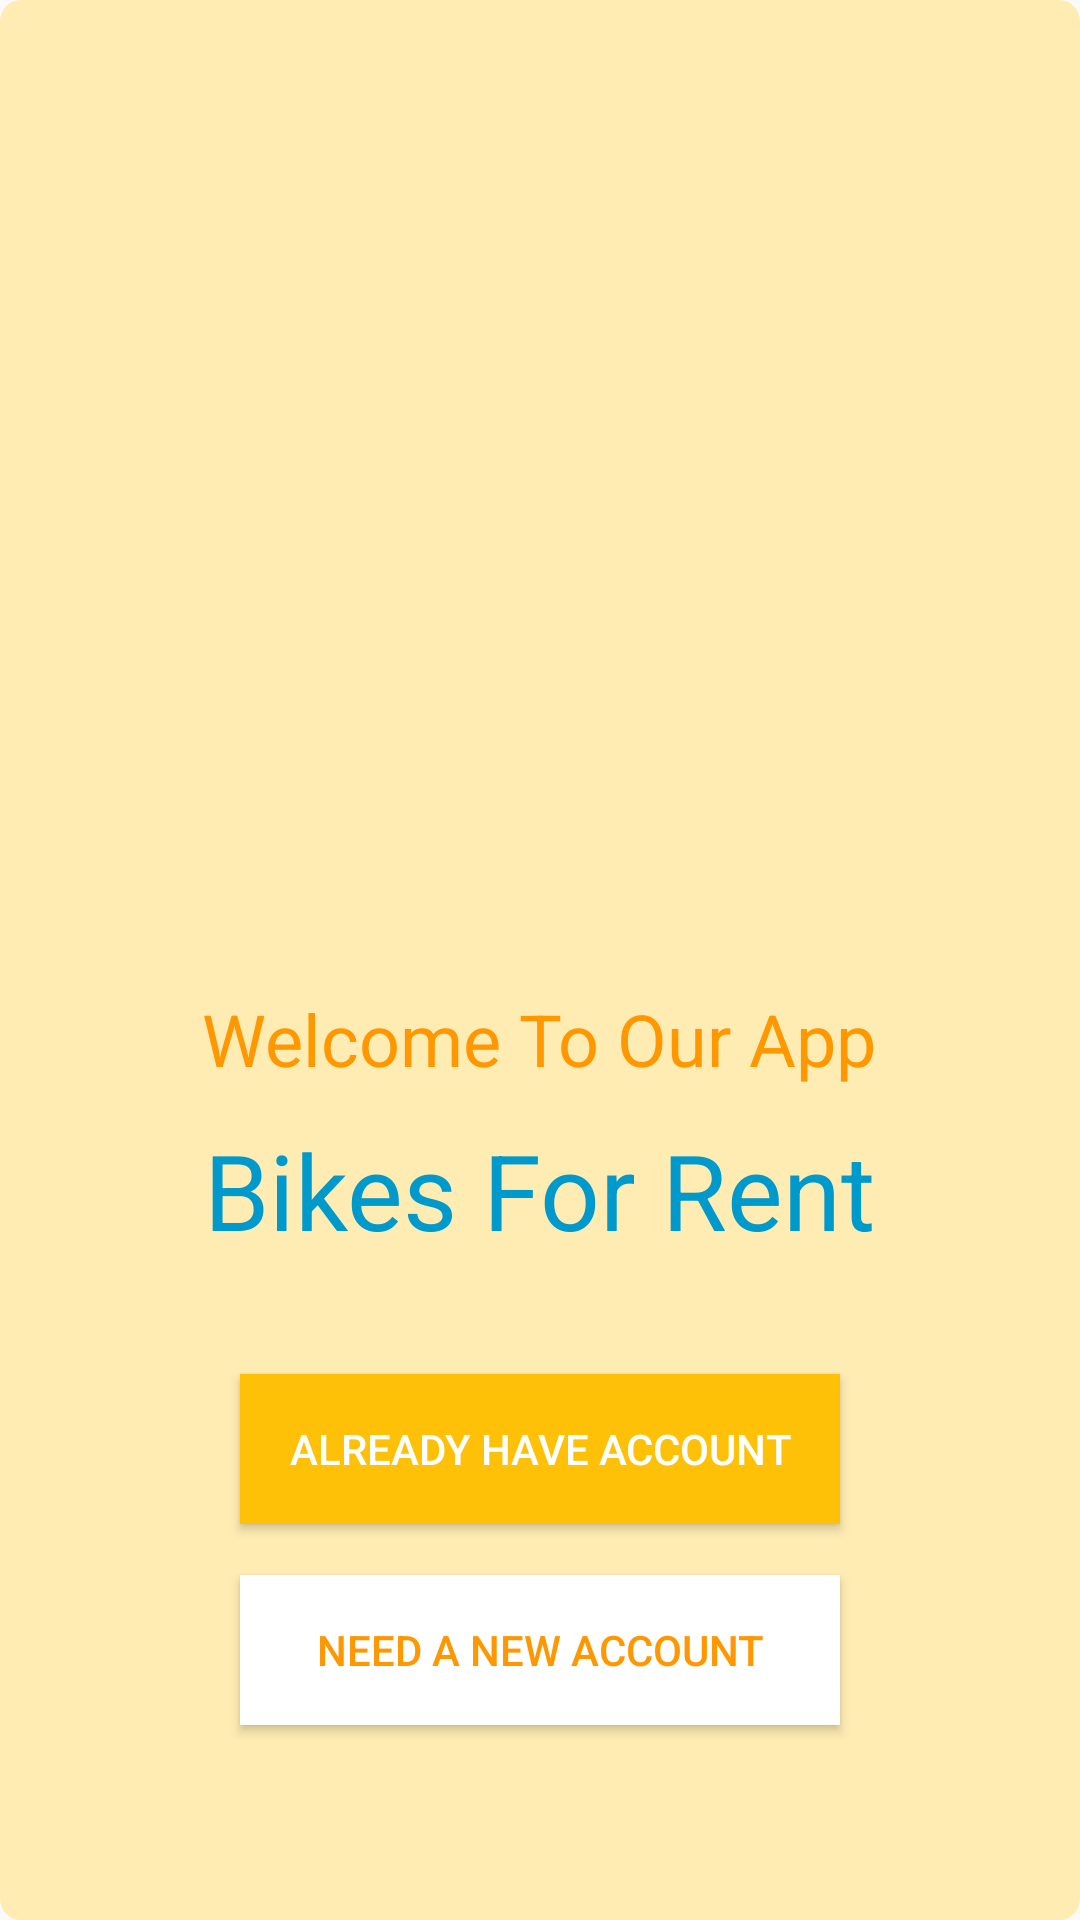

The Android layout XML behind this screen, and the referenced resources:
<!-- AndroidManifest.xml: application theme AppTheme -->
<!-- res/layout/activity_start.xml -->
<?xml version="1.0" encoding="utf-8"?>
<RelativeLayout xmlns:android="http://schemas.android.com/apk/res/android"
    xmlns:app="http://schemas.android.com/apk/res-auto"
    xmlns:tools="http://schemas.android.com/tools"
    android:layout_width="match_parent"
    android:layout_height="match_parent"
    android:background="@drawable/yellowish_bg"
    >

    <TextView
        android:id="@+id/textView"
        android:layout_width="wrap_content"
        android:layout_height="wrap_content"
        android:layout_above="@+id/start_login_btn"
        android:layout_centerHorizontal="true"
        android:layout_marginBottom="38dp"
        android:text="Bikes For Rent"
        android:textColor="@android:color/holo_blue_dark"
        android:textSize="35sp" />

    <TextView
        android:id="@+id/textView4"
        android:layout_width="wrap_content"
        android:layout_height="wrap_content"
        android:layout_above="@+id/textView"
        android:layout_centerHorizontal="true"
        android:layout_marginBottom="11dp"
        android:text="Welcome To Our App"
        android:textColor="@color/colorPrimary"
        android:textSize="24sp" />

    <Button
        android:id="@+id/start_reg_button"
        android:layout_width="200dp"
        android:layout_height="50dp"
        android:layout_alignParentBottom="true"
        android:layout_centerHorizontal="true"
        android:layout_marginBottom="65dp"
        android:background="@android:color/white"
        android:text="Need A New Account"
        android:textColor="@color/colorPrimary" />

    <Button
        android:id="@+id/start_login_btn"
        android:layout_width="200dp"
        android:layout_height="50dp"
        android:layout_marginBottom="17dp"
        android:background="@color/colorAccent"
        android:text="Already Have Account"
        android:textColor="@android:color/white"
        android:layout_above="@+id/start_reg_button"
        android:layout_alignStart="@+id/start_reg_button" />

    <ImageView
        android:id="@+id/imageView"
        android:layout_width="286dp"
        android:layout_height="154dp"
        android:layout_above="@+id/textView4"
        android:layout_centerHorizontal="true"
        android:layout_marginBottom="30dp"
        app:srcCompat="@drawable/motor" />
</RelativeLayout>
<!-- resources referenced by this layout -->
<resources>
  <color name="colorAccent">#FFC107</color>
  <color name="colorPrimary">#FF9800</color>
  <!-- drawable yellowish_bg (drawable) -->
  <?xml version="1.0" encoding="utf-8"?>
  <shape xmlns:android="http://schemas.android.com/apk/res/android">
      <solid android:color="#ffecb3" />
      <corners android:radius="7dp" />
  
  </shape>
  <style name="AppTheme" parent="Theme.AppCompat.Light.DarkActionBar">
          
          <item name="colorPrimary">@color/colorPrimary</item>
          <item name="colorPrimaryDark">@color/colorPrimaryDark</item>
          <item name="colorAccent">@color/colorAccent</item>
      </style>
  <color name="colorPrimaryDark">#F57C00</color>
</resources>
